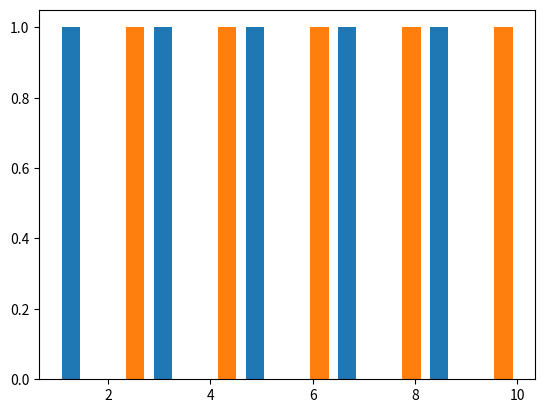

Python code for this plot:
def plot():
    try:
        import matplotlib.pyplot as plt
    except ModuleNotFoundError:
        return

    fig, ax = plt.subplots()

    ax.hist(((1, 3, 5, 7, 9), (2, 4, 6, 8, 10)))
    plt.show()


plot()
